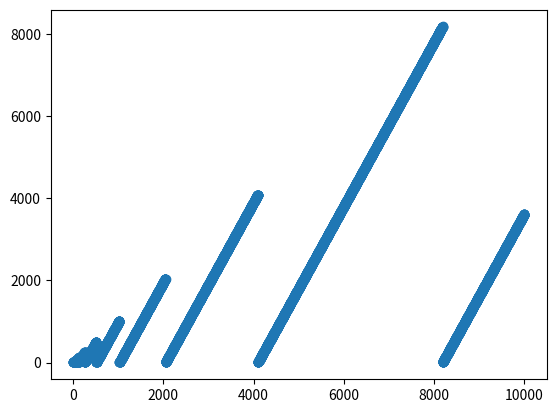

Here is the Python script that generated this plot:
import matplotlib.pyplot as plt


MEMO = {}

def f(n):
    assert n > 0, "{} <= 0".format(n)

    designations = list(range(1, n+1))

    # memoization
    if n in MEMO:
        return MEMO[n]
    elif n >= 3 and (n-1) in MEMO:
        # make list of length n-1, note that 1 always kills 2 first, then it is 3's turn
        # don't bother doing this if n is just 2, so we don't have to worry about the index

        # try getting value directly without making a list, note that 1 -> 3, x -> x+2, etc. except last_item -> 1
        # new_designations = designations[2:] + [designations[0]]
        # assert len(new_designations) == n-1
        f_n_minus_1 = f(n-1)  # remember that this is 1-indexed, don't worry about function call overhead
        # index_to_get = f_n_minus_1 - 1
        # result = new_designations[index_to_get]
        # MEMO[n] = result
        # return result
        if f_n_minus_1 == n-1:  # last item in list maps to 1
            result = 1
        else:
            result = f_n_minus_1 + 2
        MEMO[n] = result
        return result

    statuses = [1 for person in designations]
    current_index = 0
    increment = lambda index: (index + 1) % n
    n_left = n
    while n_left > 1:
        assert statuses[current_index] == 1  # current person must be alive
        next_index = increment(current_index)
        while statuses[next_index] == 0:
            next_index = increment(next_index)
        # now kill this person
        statuses[next_index] = 0
        n_left -= 1
        # now get next living person as current index, note that they will not be any of the ones we just checked, nor the one that just died
        # if current index is the last one then it will loop around to them again; can only infinite loop if no one is alive
        current_index = increment(next_index)
        while statuses[current_index] == 0:
            current_index = increment(current_index)
        # go again, this current index kills next living person, unless they are the last one
    result = designations[current_index]
    MEMO[n] = result
    return result


# later may be able to use memoized results for smaller n
# for instance, say in the case of N you have whittled it down to four people left with designations [11, 12, 205, 894]
# then you can just look up the answer for n=4 and get that member of this list (depending on whose turn it is)
# so you can actually just use f(n-1) and build up that way


if __name__ == "__main__":
    # a = 1000
    # for i in range(a, 101*a, a):
    #     print(i, f(i))
    xs = list(range(1, 10001))
    ys = [f(x) for x in xs]
    plt.scatter(xs, ys)
    plt.show()
